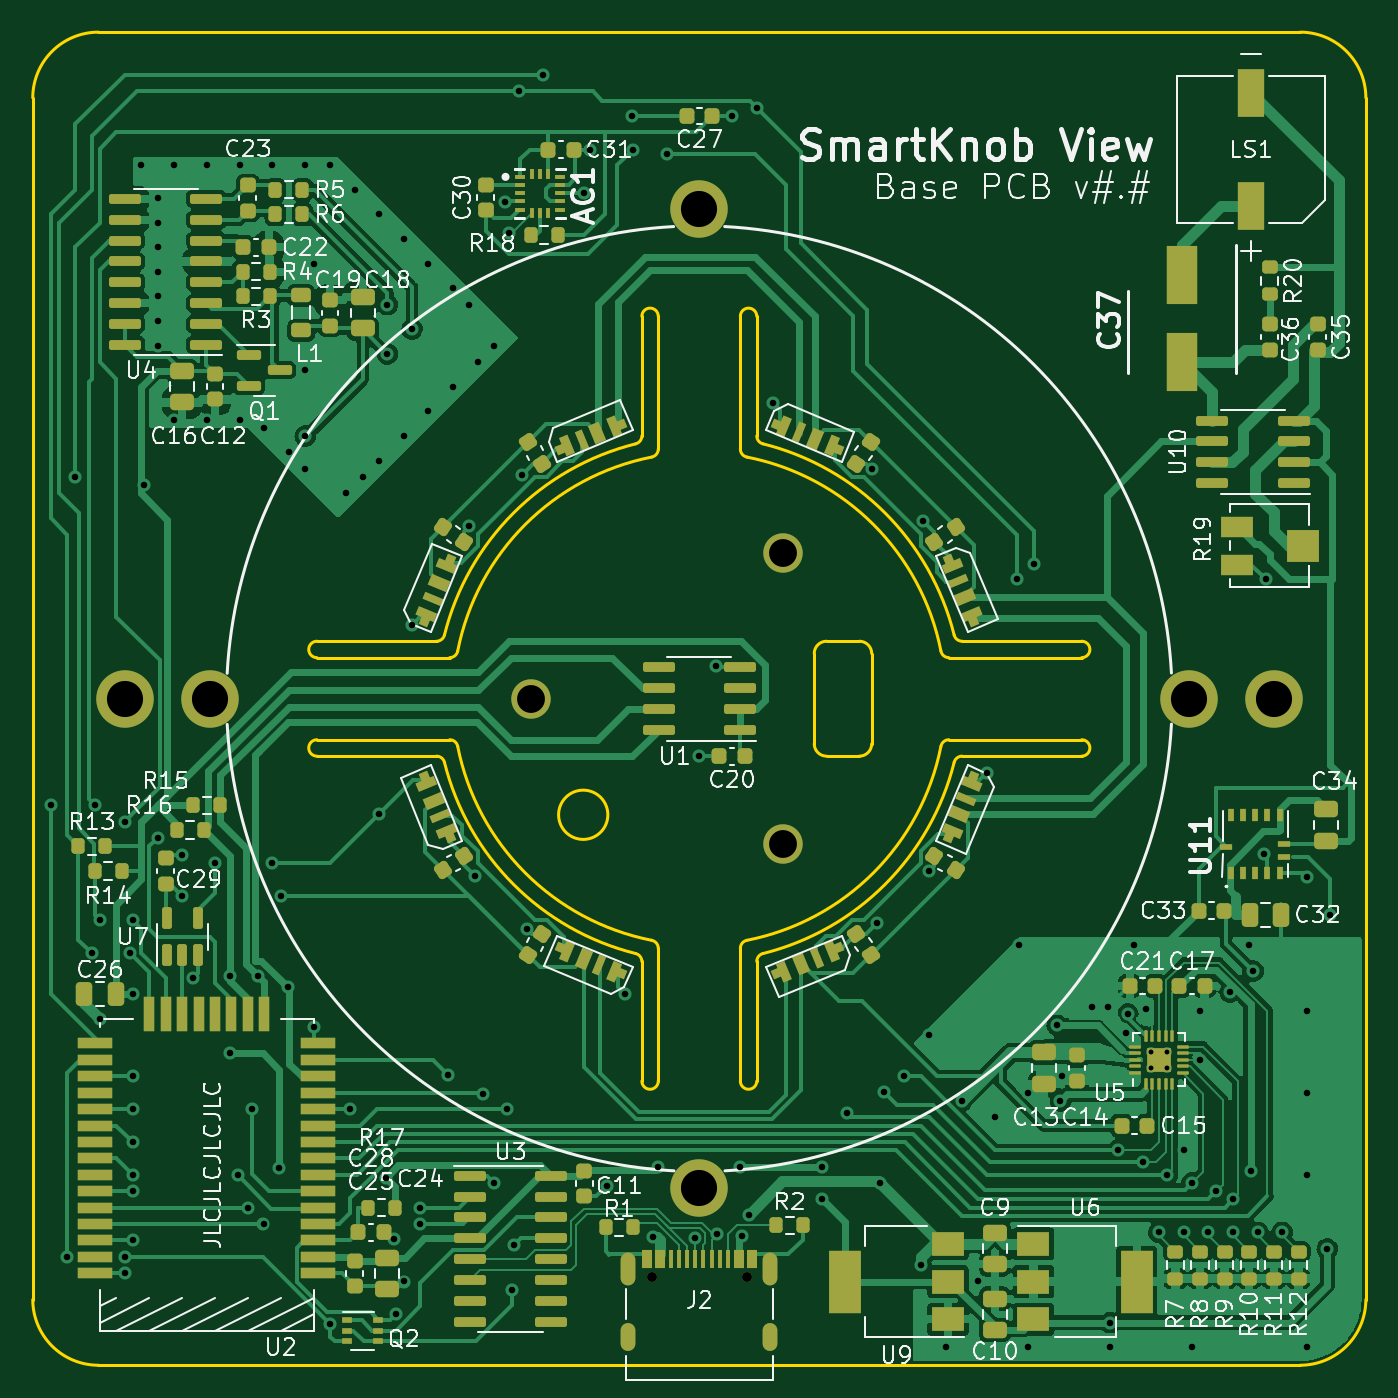
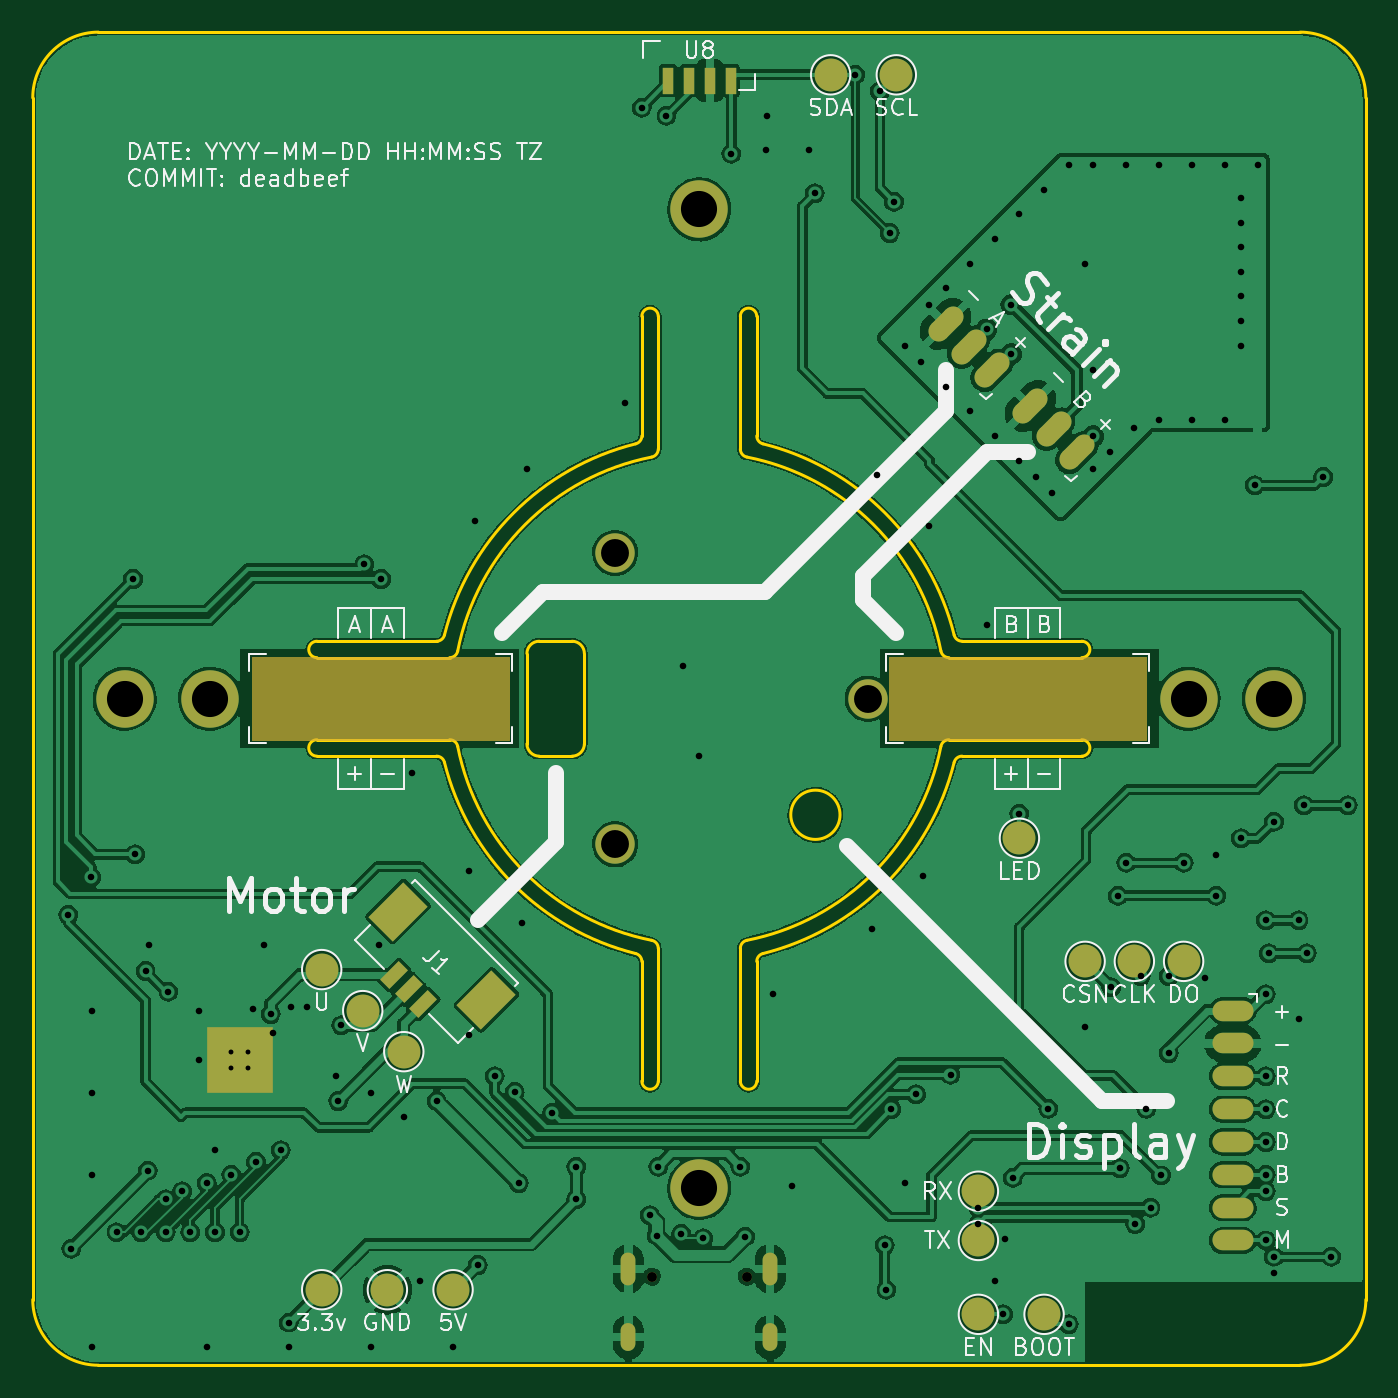
Circuit board: 11 layer files. Board 81.2 x 81.2 mm.
- bottom_copper: view_base-B_Cu.gbr (280076 bytes)
- bottom_mask: view_base-B_Mask.gbr (4601 bytes)
- paste: view_base-B_Paste.gbr (1109 bytes)
- bottom_silk: view_base-B_Silkscreen.gbr (35224 bytes)
- outline: view_base-Edge_Cuts.gbr (4928 bytes)
- top_copper: view_base-F_Cu.gbr (198230 bytes)
- top_mask: view_base-F_Mask.gbr (16732 bytes)
- paste: view_base-F_Paste.gbr (16184 bytes)
- top_silk: view_base-F_Silkscreen.gbr (80587 bytes)
- drill: view_base-NPTH.drl (371 bytes)
- drill: view_base-PTH.drl (3777 bytes)

=== bottom_copper: view_base-B_Cu.gbr (280076 bytes, source omitted) ===
=== bottom_mask: view_base-B_Mask.gbr ===
%TF.GenerationSoftware,KiCad,Pcbnew,(6.0.10)*%
%TF.CreationDate,2023-01-22T12:58:48+02:00*%
%TF.ProjectId,view_base,76696577-5f62-4617-9365-2e6b69636164,rev?*%
%TF.SameCoordinates,Original*%
%TF.FileFunction,Soldermask,Bot*%
%TF.FilePolarity,Negative*%
%FSLAX46Y46*%
G04 Gerber Fmt 4.6, Leading zero omitted, Abs format (unit mm)*
G04 Created by KiCad (PCBNEW (6.0.10)) date 2023-01-22 12:58:48*
%MOMM*%
%LPD*%
G01*
G04 APERTURE LIST*
G04 Aperture macros list*
%AMHorizOval*
0 Thick line with rounded ends*
0 $1 width*
0 $2 $3 position (X,Y) of the first rounded end (center of the circle)*
0 $4 $5 position (X,Y) of the second rounded end (center of the circle)*
0 Add line between two ends*
20,1,$1,$2,$3,$4,$5,0*
0 Add two circle primitives to create the rounded ends*
1,1,$1,$2,$3*
1,1,$1,$4,$5*%
%AMRotRect*
0 Rectangle, with rotation*
0 The origin of the aperture is its center*
0 $1 length*
0 $2 width*
0 $3 Rotation angle, in degrees counterclockwise*
0 Add horizontal line*
21,1,$1,$2,0,0,$3*%
G04 Aperture macros list end*
%ADD10C,0.100000*%
%ADD11C,0.600000*%
%ADD12O,0.900000X2.000000*%
%ADD13O,0.900000X1.700000*%
%ADD14C,2.400000*%
%ADD15C,3.500000*%
%ADD16R,4.000000X4.000000*%
%ADD17O,2.500000X1.250000*%
%ADD18HorizOval,1.250000X-0.441942X0.441942X0.441942X-0.441942X0*%
%ADD19R,0.700000X1.600000*%
%ADD20RotRect,2.100000X2.999999X45.000000*%
%ADD21RotRect,0.800000X1.600000X45.000000*%
%ADD22C,2.000000*%
G04 APERTURE END LIST*
%TO.C,Z4*%
G36*
X80800000Y-102500000D02*
G01*
X72800000Y-102500000D01*
X72800000Y-97500000D01*
X80800000Y-97500000D01*
X80800000Y-102500000D01*
G37*
D10*
X80800000Y-102500000D02*
X72800000Y-102500000D01*
X72800000Y-97500000D01*
X80800000Y-97500000D01*
X80800000Y-102500000D01*
%TO.C,Z1*%
G36*
X119600000Y-102500000D02*
G01*
X111600000Y-102500000D01*
X111600000Y-97500000D01*
X119600000Y-97500000D01*
X119600000Y-102500000D01*
G37*
X119600000Y-102500000D02*
X111600000Y-102500000D01*
X111600000Y-97500000D01*
X119600000Y-97500000D01*
X119600000Y-102500000D01*
%TO.C,Z3*%
G36*
X88400000Y-102500000D02*
G01*
X80400000Y-102500000D01*
X80400000Y-97500000D01*
X88400000Y-97500000D01*
X88400000Y-102500000D01*
G37*
X88400000Y-102500000D02*
X80400000Y-102500000D01*
X80400000Y-97500000D01*
X88400000Y-97500000D01*
X88400000Y-102500000D01*
%TO.C,Z2*%
G36*
X127200000Y-102500000D02*
G01*
X119200000Y-102500000D01*
X119200000Y-97500000D01*
X127200000Y-97500000D01*
X127200000Y-102500000D01*
G37*
X127200000Y-102500000D02*
X119200000Y-102500000D01*
X119200000Y-97500000D01*
X127200000Y-97500000D01*
X127200000Y-102500000D01*
%TD*%
D11*
%TO.C,J2*%
X97110000Y-135202000D03*
X102890000Y-135202000D03*
D12*
X95680000Y-134722000D03*
D13*
X95680000Y-138892000D03*
D12*
X104320000Y-134722000D03*
D13*
X104320000Y-138892000D03*
%TD*%
D14*
%TO.C,H3*%
X105125427Y-91122500D03*
%TD*%
%TO.C,H1*%
X105125427Y-108877499D03*
%TD*%
%TO.C,H2*%
X89749146Y-100000000D03*
%TD*%
D15*
%TO.C,H4*%
X100000000Y-129800000D03*
%TD*%
%TO.C,H5*%
X70200000Y-100000000D03*
%TD*%
%TO.C,H6*%
X100000000Y-70200000D03*
%TD*%
%TO.C,H7*%
X129800000Y-100000000D03*
%TD*%
D16*
%TO.C,U5*%
X128000000Y-122000000D03*
%TD*%
D15*
%TO.C,H8*%
X135000000Y-100000000D03*
%TD*%
%TO.C,H9*%
X65000000Y-100000000D03*
%TD*%
D17*
%TO.C,J3*%
X67500000Y-119000000D03*
X67500000Y-121000000D03*
X67500000Y-123000000D03*
X67500000Y-125000000D03*
X67500000Y-127000000D03*
X67500000Y-129000000D03*
X67500000Y-131000000D03*
X67500000Y-133000000D03*
%TD*%
D18*
%TO.C,J4*%
X82171573Y-80000000D03*
X83585787Y-78585786D03*
X85000000Y-77171573D03*
%TD*%
D19*
%TO.C,U8*%
X101905000Y-62350000D03*
X100635000Y-62350000D03*
X99365000Y-62350000D03*
X98095000Y-62350000D03*
%TD*%
D18*
%TO.C,J5*%
X77000000Y-85000000D03*
X78414214Y-83585786D03*
X79828427Y-82171573D03*
%TD*%
D20*
%TO.C,J1*%
X118336280Y-112962502D03*
X112962269Y-118336513D03*
D21*
X116816000Y-118584000D03*
X117699883Y-117700117D03*
X118583767Y-116816233D03*
%TD*%
D22*
%TO.C,TP1*%
X115000000Y-136000000D03*
%TD*%
%TO.C,TP2*%
X123000000Y-136000000D03*
%TD*%
%TO.C,TP3*%
X119000000Y-136000000D03*
%TD*%
%TO.C,TP4*%
X92000000Y-62000000D03*
%TD*%
%TO.C,TP5*%
X88000000Y-62000000D03*
%TD*%
%TO.C,TP6*%
X123000000Y-116500000D03*
%TD*%
%TO.C,TP7*%
X120500000Y-119000000D03*
%TD*%
%TO.C,TP8*%
X118000000Y-121500000D03*
%TD*%
%TO.C,TP9*%
X76500000Y-116000000D03*
%TD*%
%TO.C,TP11*%
X70500000Y-116000000D03*
%TD*%
%TO.C,TP12*%
X80500000Y-108500000D03*
%TD*%
%TO.C,TP10*%
X73500000Y-116000000D03*
%TD*%
%TO.C,TP13*%
X83000000Y-137500000D03*
%TD*%
%TO.C,TP14*%
X79000000Y-137500000D03*
%TD*%
%TO.C,TP15*%
X83000000Y-133000000D03*
%TD*%
%TO.C,TP16*%
X83000000Y-130000000D03*
%TD*%
M02*

=== paste: view_base-B_Paste.gbr (1109 bytes, source withheld) ===
=== bottom_silk: view_base-B_Silkscreen.gbr (35224 bytes, source omitted) ===
=== outline: view_base-Edge_Cuts.gbr ===
%TF.GenerationSoftware,KiCad,Pcbnew,(6.0.10)*%
%TF.CreationDate,2023-01-22T12:58:48+02:00*%
%TF.ProjectId,view_base,76696577-5f62-4617-9365-2e6b69636164,rev?*%
%TF.SameCoordinates,Original*%
%TF.FileFunction,Profile,NP*%
%FSLAX46Y46*%
G04 Gerber Fmt 4.6, Leading zero omitted, Abs format (unit mm)*
G04 Created by KiCad (PCBNEW (6.0.10)) date 2023-01-22 12:58:48*
%MOMM*%
%LPD*%
G01*
G04 APERTURE LIST*
%TA.AperFunction,Profile*%
%ADD10C,0.200000*%
%TD*%
G04 APERTURE END LIST*
D10*
X84793094Y-102499999D02*
X76709801Y-102499999D01*
X96500000Y-116007810D02*
X96500000Y-123290199D01*
X97500000Y-123290199D02*
X97500001Y-115206906D01*
X103878784Y-115522715D02*
G75*
G03*
X103499999Y-116007810I121216J-485085D01*
G01*
X96500000Y-123290199D02*
G75*
G03*
X97500000Y-123290199I500000J0D01*
G01*
X102903225Y-114716360D02*
G75*
G03*
X114716360Y-102903226I-2903225J14716360D01*
G01*
X115206906Y-102500006D02*
G75*
G03*
X114716361Y-102903226I-6J-499994D01*
G01*
X103878787Y-115522726D02*
G75*
G03*
X115522725Y-103878788I-3878787J15522726D01*
G01*
X109749999Y-103499999D02*
G75*
G03*
X110499999Y-102750000I1J749999D01*
G01*
X116007810Y-103500011D02*
G75*
G03*
X115522726Y-103878787I-10J-499989D01*
G01*
X110499999Y-102750000D02*
X110499999Y-97250001D01*
X123290199Y-97499999D02*
G75*
G03*
X123290199Y-96500001I1J499999D01*
G01*
X102499999Y-123290199D02*
G75*
G03*
X103499999Y-123290199I500000J0D01*
G01*
X103499999Y-123290199D02*
X103499999Y-116007810D01*
X110499999Y-97250001D02*
G75*
G03*
X109749999Y-96500001I-749999J1D01*
G01*
X109749999Y-96500001D02*
X107749999Y-96500001D01*
X107749999Y-96499999D02*
G75*
G03*
X106999999Y-97250001I1J-750001D01*
G01*
X106999999Y-97250001D02*
X106999999Y-102750000D01*
X94428933Y-107071067D02*
G75*
G03*
X94428933Y-107071067I-1500000J0D01*
G01*
X116007810Y-103500000D02*
X123290199Y-103500000D01*
X107000000Y-102750000D02*
G75*
G03*
X107749999Y-103500000I750000J0D01*
G01*
X114716360Y-97096775D02*
G75*
G03*
X102903226Y-85283640I-14716360J-2903225D01*
G01*
X115206906Y-97500001D02*
X123290199Y-97500001D01*
X84477274Y-103878787D02*
G75*
G03*
X96121212Y-115522725I15522726J3878787D01*
G01*
X114716353Y-97096776D02*
G75*
G03*
X115206906Y-97500002I490547J96776D01*
G01*
X102903224Y-114716353D02*
G75*
G03*
X102499998Y-115206906I96776J-490547D01*
G01*
X136600000Y-140600000D02*
G75*
G03*
X140600000Y-136599999I0J4000000D01*
G01*
X123290199Y-102500000D02*
X115206906Y-102500000D01*
X76709801Y-102500001D02*
G75*
G03*
X76709801Y-103499999I-1J-499999D01*
G01*
X85283640Y-102903225D02*
G75*
G03*
X97096774Y-114716360I14716360J2903225D01*
G01*
X84477285Y-103878784D02*
G75*
G03*
X83992190Y-103499999I-485085J-121216D01*
G01*
X97499995Y-115206906D02*
G75*
G03*
X97096774Y-114716360I-499995J6D01*
G01*
X76709801Y-103499999D02*
X83992190Y-103499999D01*
X102499999Y-115206906D02*
X102499999Y-123290199D01*
X85283647Y-102903224D02*
G75*
G03*
X84793094Y-102499998I-490547J-96776D01*
G01*
X107749999Y-103500000D02*
X109749999Y-103500000D01*
X102500006Y-84793094D02*
G75*
G03*
X102903226Y-85283639I499994J-6D01*
G01*
X123290199Y-96500001D02*
X116007810Y-96500001D01*
X123290199Y-103500000D02*
G75*
G03*
X123290199Y-102500000I1J500000D01*
G01*
X96499989Y-116007810D02*
G75*
G03*
X96121213Y-115522726I-499989J10D01*
G01*
X63400001Y-59400001D02*
G75*
G03*
X59400001Y-63400000I-1J-3999999D01*
G01*
X140600000Y-63400000D02*
G75*
G03*
X136600000Y-59400000I-4000000J0D01*
G01*
X59400001Y-136599999D02*
X59400001Y-63400000D01*
X136600000Y-140599999D02*
X104619999Y-140600000D01*
X104619999Y-140600000D02*
X63400001Y-140599999D01*
X59400001Y-136599999D02*
G75*
G03*
X63400001Y-140599999I3999999J-1D01*
G01*
X140600000Y-63400000D02*
X140600000Y-136599999D01*
X63400001Y-59400000D02*
X136600000Y-59400000D01*
X97096776Y-85283647D02*
G75*
G03*
X97500002Y-84793094I-96776J490547D01*
G01*
X115522726Y-96121213D02*
G75*
G03*
X103878788Y-84477275I-15522726J-3878787D01*
G01*
X103500011Y-83992190D02*
G75*
G03*
X103878787Y-84477274I499989J-10D01*
G01*
X103500000Y-76709801D02*
G75*
G03*
X102500000Y-76709801I-500000J0D01*
G01*
X83992190Y-96500000D02*
X76709801Y-96500000D01*
X102500000Y-76709801D02*
X102500000Y-84793094D01*
X115522715Y-96121216D02*
G75*
G03*
X116007810Y-96500001I485085J121216D01*
G01*
X97096775Y-85283640D02*
G75*
G03*
X85283640Y-97096774I2903225J-14716360D01*
G01*
X96500001Y-76709801D02*
X96500001Y-83992190D01*
X103500000Y-83992190D02*
X103500000Y-76709801D01*
X76709801Y-97500000D02*
X84793094Y-97500000D01*
X96121216Y-84477285D02*
G75*
G03*
X96500001Y-83992190I-121216J485085D01*
G01*
X96121213Y-84477274D02*
G75*
G03*
X84477275Y-96121212I3878787J-15522726D01*
G01*
X76709801Y-96500000D02*
G75*
G03*
X76709801Y-97500000I-1J-500000D01*
G01*
X84793094Y-97499993D02*
G75*
G03*
X85283638Y-97096775I6J499993D01*
G01*
X97500001Y-84793094D02*
X97500001Y-76709801D01*
X97500001Y-76709801D02*
G75*
G03*
X96500001Y-76709801I-500000J0D01*
G01*
X83992190Y-96499989D02*
G75*
G03*
X84477274Y-96121213I10J499989D01*
G01*
M02*

=== top_copper: view_base-F_Cu.gbr (198230 bytes, source omitted) ===
=== top_mask: view_base-F_Mask.gbr (16732 bytes, source omitted) ===
=== paste: view_base-F_Paste.gbr (16184 bytes, source omitted) ===
=== top_silk: view_base-F_Silkscreen.gbr (80587 bytes, source omitted) ===
=== drill: view_base-NPTH.drl ===
M48
; DRILL file {KiCad (6.0.10)} date Mon Jan 30 12:24:04 2023
; FORMAT={-:-/ absolute / inch / decimal}
; #@! TF.CreationDate,2023-01-30T12:24:04+02:00
; #@! TF.GenerationSoftware,Kicad,Pcbnew,(6.0.10)
; #@! TF.FileFunction,NonPlated,1,2,NPTH
FMAT,2
INCH
; #@! TA.AperFunction,NonPlated,NPTH,ComponentDrill
T1C0.0236
%
G90
G05
T1
X3.8232Y-5.3229
X4.0508Y-5.3229
T0
M30

=== drill: view_base-PTH.drl ===
M48
; DRILL file {KiCad (6.0.10)} date Mon Jan 30 12:24:04 2023
; FORMAT={-:-/ absolute / inch / decimal}
; #@! TF.CreationDate,2023-01-30T12:24:04+02:00
; #@! TF.GenerationSoftware,Kicad,Pcbnew,(6.0.10)
; #@! TF.FileFunction,Plated,1,2,PTH
FMAT,2
INCH
; #@! TA.AperFunction,Plated,PTH,ComponentDrill
T1C0.0118
; #@! TA.AperFunction,Plated,PTH,ViaDrill
T2C0.0157
; #@! TA.AperFunction,Plated,PTH,ComponentDrill
T3C0.0236
; #@! TA.AperFunction,Plated,PTH,ComponentDrill
T4C0.0669
; #@! TA.AperFunction,Plated,PTH,ComponentDrill
T5C0.0866
%
G90
G05
T1
X5.0197Y-4.7835
X5.0197Y-4.8228
X5.0591Y-4.7835
X5.0591Y-4.8228
T2
X2.3819Y-4.1929
X2.4213Y-5.2756
X2.4409Y-3.4055
X2.4803Y-4.5472
X2.4872Y-4.1929
X2.5Y-4.4685
X2.5Y-4.7047
X2.5591Y-4.2323
X2.5591Y-5.2756
X2.5591Y-5.315
X2.5718Y-4.5472
X2.5787Y-4.4685
X2.5787Y-4.6457
X2.5787Y-4.8425
X2.5787Y-4.9213
X2.5787Y-5.0
X2.5787Y-5.0787
X2.5787Y-5.1181
X2.5787Y-5.2362
X2.5984Y-2.6575
X2.6053Y-3.4252
X2.6378Y-2.7362
X2.6378Y-2.7953
X2.6378Y-2.8543
X2.6378Y-2.9134
X2.6378Y-2.9724
X2.6378Y-3.0315
X2.6378Y-3.0906
X2.6378Y-4.2717
X2.6772Y-2.6575
X2.6772Y-3.2677
X2.6969Y-4.311
X2.6969Y-4.4094
X2.7234Y-4.6063
X2.7559Y-2.6575
X2.7559Y-3.2677
X2.7756Y-4.3307
X2.811Y-4.6024
X2.811Y-4.7874
X2.83Y-5.08
X2.8346Y-2.6575
X2.8346Y-3.2677
X2.855Y-5.1575
X2.865Y-4.92
X2.8784Y-4.6019
X2.8919Y-5.1969
X2.8937Y-3.2874
X2.9134Y-2.6575
X2.9134Y-4.3307
X2.9291Y-5.063
X2.9331Y-4.4094
X2.9495Y-4.6293
X2.9528Y-3.3465
X2.9921Y-2.6575
X2.9921Y-3.1496
X2.9921Y-3.3071
X2.9921Y-3.3858
X3.0118Y-2.8937
X3.0118Y-4.7244
X3.0512Y-2.6575
X3.0512Y-5.437
X3.0906Y-3.4449
X3.1Y-4.92
X3.1102Y-2.7165
X3.1299Y-3.4055
X3.1693Y-2.7756
X3.1693Y-3.3661
X3.1693Y-4.2126
X3.185Y-5.0857
X3.189Y-2.9921
X3.189Y-3.1102
X3.2047Y-5.2323
X3.2087Y-5.4134
X3.2283Y-2.8346
X3.2283Y-3.3071
X3.2283Y-5.3346
X3.248Y-3.0512
X3.248Y-3.7598
X3.2677Y-5.1575
X3.2677Y-5.1969
X3.2874Y-2.8937
X3.2874Y-3.248
X3.3346Y-4.8386
X3.3465Y-2.9528
X3.3465Y-3.189
X3.3858Y-2.9921
X3.3858Y-3.5236
X3.4001Y-4.3633
X3.4055Y-3.1299
X3.4173Y-4.8858
X3.4449Y-3.0906
X3.4449Y-5.0984
X3.47Y-2.745
X3.4764Y-4.9213
X3.48Y-2.82
X3.4882Y-5.3543
X3.4921Y-5.248
X3.5039Y-2.4803
X3.5107Y-3.4001
X3.5236Y-4.4882
X3.563Y-2.4409
X3.66Y-2.725
X3.675Y-2.62
X3.715Y-5.105
X3.7598Y-4.6457
X3.775Y-2.5394
X3.7776Y-2.62
X3.8271Y-5.2268
X3.8386Y-5.0591
X3.86Y-2.63
X3.9271Y-5.2313
X3.937Y-4.0748
X3.9764Y-3.8583
X3.9803Y-5.2205
X4.0157Y-2.5394
X4.0354Y-5.0591
X4.0394Y-5.2244
X4.0554Y-5.1756
X4.0748Y-2.5197
X4.1142Y-3.2283
X4.2323Y-5.0591
X4.2323Y-5.1378
X4.29Y-4.93
X4.3504Y-3.3858
X4.3633Y-4.474
X4.3701Y-5.0984
X4.38Y-4.88
X4.4275Y-4.8425
X4.4685Y-5.2953
X4.474Y-3.5107
X4.4882Y-4.3504
X4.4882Y-4.7441
X4.5276Y-5.4921
X4.5669Y-4.9016
X4.6063Y-5.3346
X4.626Y-4.1142
X4.6457Y-4.9409
X4.7Y-3.65
X4.7047Y-4.5276
X4.7244Y-4.8819
X4.7244Y-5.4921
X4.74Y-3.615
X4.7953Y-4.7205
X4.8031Y-4.9016
X4.8071Y-4.8425
X4.878Y-4.6772
X4.9173Y-4.6772
X4.9213Y-5.4331
X4.9213Y-5.4921
X4.9409Y-5.0197
X4.9602Y-4.7381
X4.9646Y-4.6929
X4.9803Y-4.5276
X5.0Y-5.0472
X5.0079Y-4.6811
X5.0394Y-5.2165
X5.0591Y-5.0787
X5.0984Y-5.0197
X5.0984Y-5.2165
X5.1181Y-5.0984
X5.1181Y-5.4921
X5.1378Y-4.685
X5.1378Y-4.8031
X5.1575Y-5.2165
X5.1772Y-5.1181
X5.21Y-4.64
X5.2165Y-5.1378
X5.2165Y-5.2165
X5.2559Y-4.5276
X5.2598Y-5.0689
X5.265Y-4.59
X5.2756Y-5.2165
X5.29Y-4.31
X5.295Y-3.65
X5.3346Y-5.2165
X5.3937Y-4.685
X5.3937Y-4.8819
X5.3937Y-5.0787
X5.3937Y-5.4921
X5.395Y-4.365
X5.4429Y-5.2559
X5.45Y-4.455
T4
X3.5334Y-3.937
X4.1388Y-3.5875
X4.1388Y-4.2865
T5
X2.5591Y-3.937
X2.7638Y-3.937
X3.937Y-2.7638
X3.937Y-5.1102
X5.1102Y-3.937
X5.315Y-3.937
T3
G00X3.7669Y-5.3257
M15
G01X3.7669Y-5.2824
M16
G05
G00X3.7669Y-5.4839
M15
G01X3.7669Y-5.4524
M16
G05
G00X4.1071Y-5.3257
M15
G01X4.1071Y-5.2824
M16
G05
G00X4.1071Y-5.4839
M15
G01X4.1071Y-5.4524
M16
G05
T0
M30

